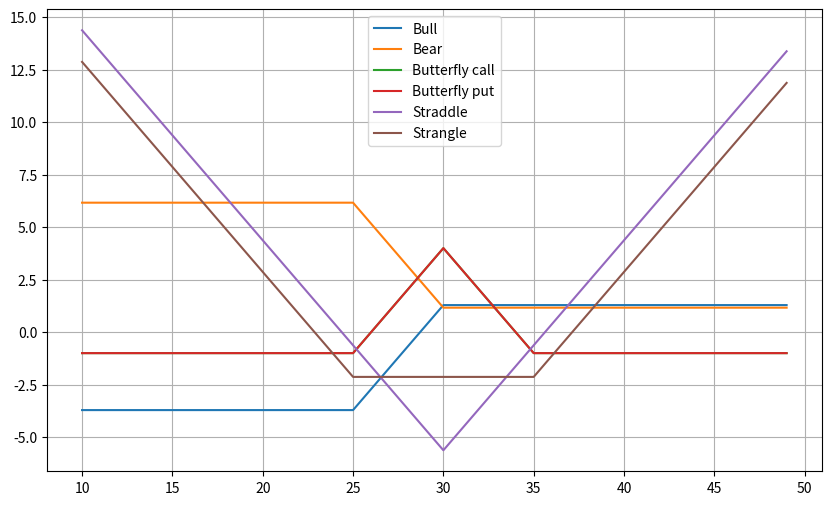

Generate this figure with matplotlib:
import numpy as np
import pandas as pd
from math import log,sqrt,exp
from scipy.stats import norm
import matplotlib.pyplot as plt

# Black-Scholes formula for European Call and Put
def bs_price(S,K,r,T,sigma,option_type='call'):
    d1=(log(S/K)+(r+0.5*sigma**2)*T)/(sigma*sqrt(T))
    d2=d1-sigma*sqrt(T)
    if option_type=='call':
        return S*norm.cdf(d1)-K*exp(-r*T)*norm.cdf(d2)
    else:
        return K*exp(-r*T)*norm.cdf(-d2)-S*norm.cdf(-d1)
# Parameters
S0=32
r=0.05
sigma=0.30
# Strike Prices and Times
K1,K2,K3=25,30,35
T_short=0.5 # 6 months
T_long=1.0  # 1 year

# Compute option prices
call_25_6m=bs_price(S0,K1,r,T_short,sigma,'call')
call_30_6m=bs_price(S0,K2,r,T_short,sigma,'call')
put_25_6m=bs_price(S0,K1,r,T_short,sigma,'put')
put_30_6m=bs_price(S0,K2,r,T_short,sigma,'put')

call_25_1y=bs_price(S0,K1,r,T_long,sigma,'call')
call_30_1y=bs_price(S0,K2,r,T_long,sigma,'call')
call_35_1y=bs_price(S0,K3,r,T_long,sigma,'call')

put_25_1y=bs_price(S0,K1,r,T_long,sigma,'put')
put_30_1y=bs_price(S0,K2,r,T_long,sigma,'put')
put_35_1y=bs_price(S0,K3,r,T_long,sigma,'put')
call_35_6m=bs_price(S0,K3,r,T_short,sigma,'call')

# Display option prices
print("Option Prices:")
print(f"{'Call(25,6m)':<12}: {call_25_6m:.4f}, {'Call(30,6m)':<12}: {call_30_6m:.4f}")
print(f"{'Put(25,6m)':<12}: {put_25_6m:.4f}, {'Put(30,6m)':<12}: {put_30_6m:.4f}")
print(f"{'Call(25,1y)':<12}: {call_25_1y:.4f}, {'Call(30,1y)':<12}: {call_30_1y:.4f}, {'Call(35,1y)':<12}: {call_35_1y:.4f}")
print(f"{'Put(25,1y)':<12}: {put_25_1y:.4f}, {'Put(30,1y)':<12}: {put_30_1y:.4f}, {'Put(35,1y)':<12}: {put_35_1y:.4f}")

# Create stock price range for payoff calculations
S_range=np.arange(10,50,1)
# Strategy functions
def bull_call_spread(S,K1,K2,premium1,premium2):
    payoff=np.maximum(S-K1,0)-np.maximum(S-K2,0)
    cost=premium1-premium2
    return payoff-cost

def bear_put_spread(S,K1,K2,premium1,premium2):
    payoff=np.maximum(K2-S,0)-np.maximum(K1-S,0)
    cost=premium1-premium2
    return payoff-cost

def butterfly_call(S,K1,K2,K3,p1,p2,p3):
    payoff=np.maximum(S-K1,0)-2*np.maximum(S-K2,0)+np.maximum(S-K3,0)
    cost=p1-2*p2+p3
    return payoff-cost

def butterfly_put(S,K1,K2,K3,p1,p2,p3):
    payoff=np.maximum(K1-S,0)-2*np.maximum(K2-S,0)+np.maximum(K3-S,0)
    cost=p1-2*p2+p3
    return payoff-cost

def straddle(S,K,call_premium,put_premium):
    payoff=np.maximum(S-K,0)+np.maximum(K-S,0)
    cost=call_premium+put_premium
    return payoff-cost

def strangle(S,K1,K2,call_premium,put_premium):
    payoff=np.maximum(S-K2,0)+np.maximum(K1-S,0)
    cost=call_premium+put_premium
    return payoff-cost

# Calculate profit tables
bull=bull_call_spread(S_range,25,30,call_25_6m,call_30_6m)
bear=bear_put_spread(S_range,25,30,put_25_6m,put_30_6m)
butterfly_c=butterfly_call(S_range,25,30,35,call_25_1y,call_30_1y,call_35_1y)
butterfly_p=butterfly_put(S_range,25,30,35,put_25_1y,put_30_1y,put_35_1y)
straddle_profit=straddle(S_range,30,call_30_6m,put_30_6m)
strangle_profit=strangle(S_range,25,35,call_35_6m,put_25_6m)  # Strangle K1=25(put), K2=35(call)

# Create tables
df=pd.DataFrame({
    'Stock Price': S_range,
    'Bull Call Spread': bull,
    'Bear Put Spread': bear,
    'Butterfly Call': butterfly_c,
    'Butterfly Put': butterfly_p,
    'Straddle': straddle_profit,
    'Strangle': strangle_profit
})
print("\nProfit Table:")
print(df.head(15))

plt.figure(figsize=(10,6))
plt.plot(S_range,bull,label='Bull')
plt.plot(S_range,bear,label='Bear')
plt.plot(S_range,butterfly_c,label='Butterfly call')
plt.plot(S_range,butterfly_p,label='Butterfly put')
plt.plot(S_range,straddle_profit,label='Straddle')
plt.plot(S_range,strangle_profit,label='Strangle')
plt.legend()
plt.grid()
plt.show()
